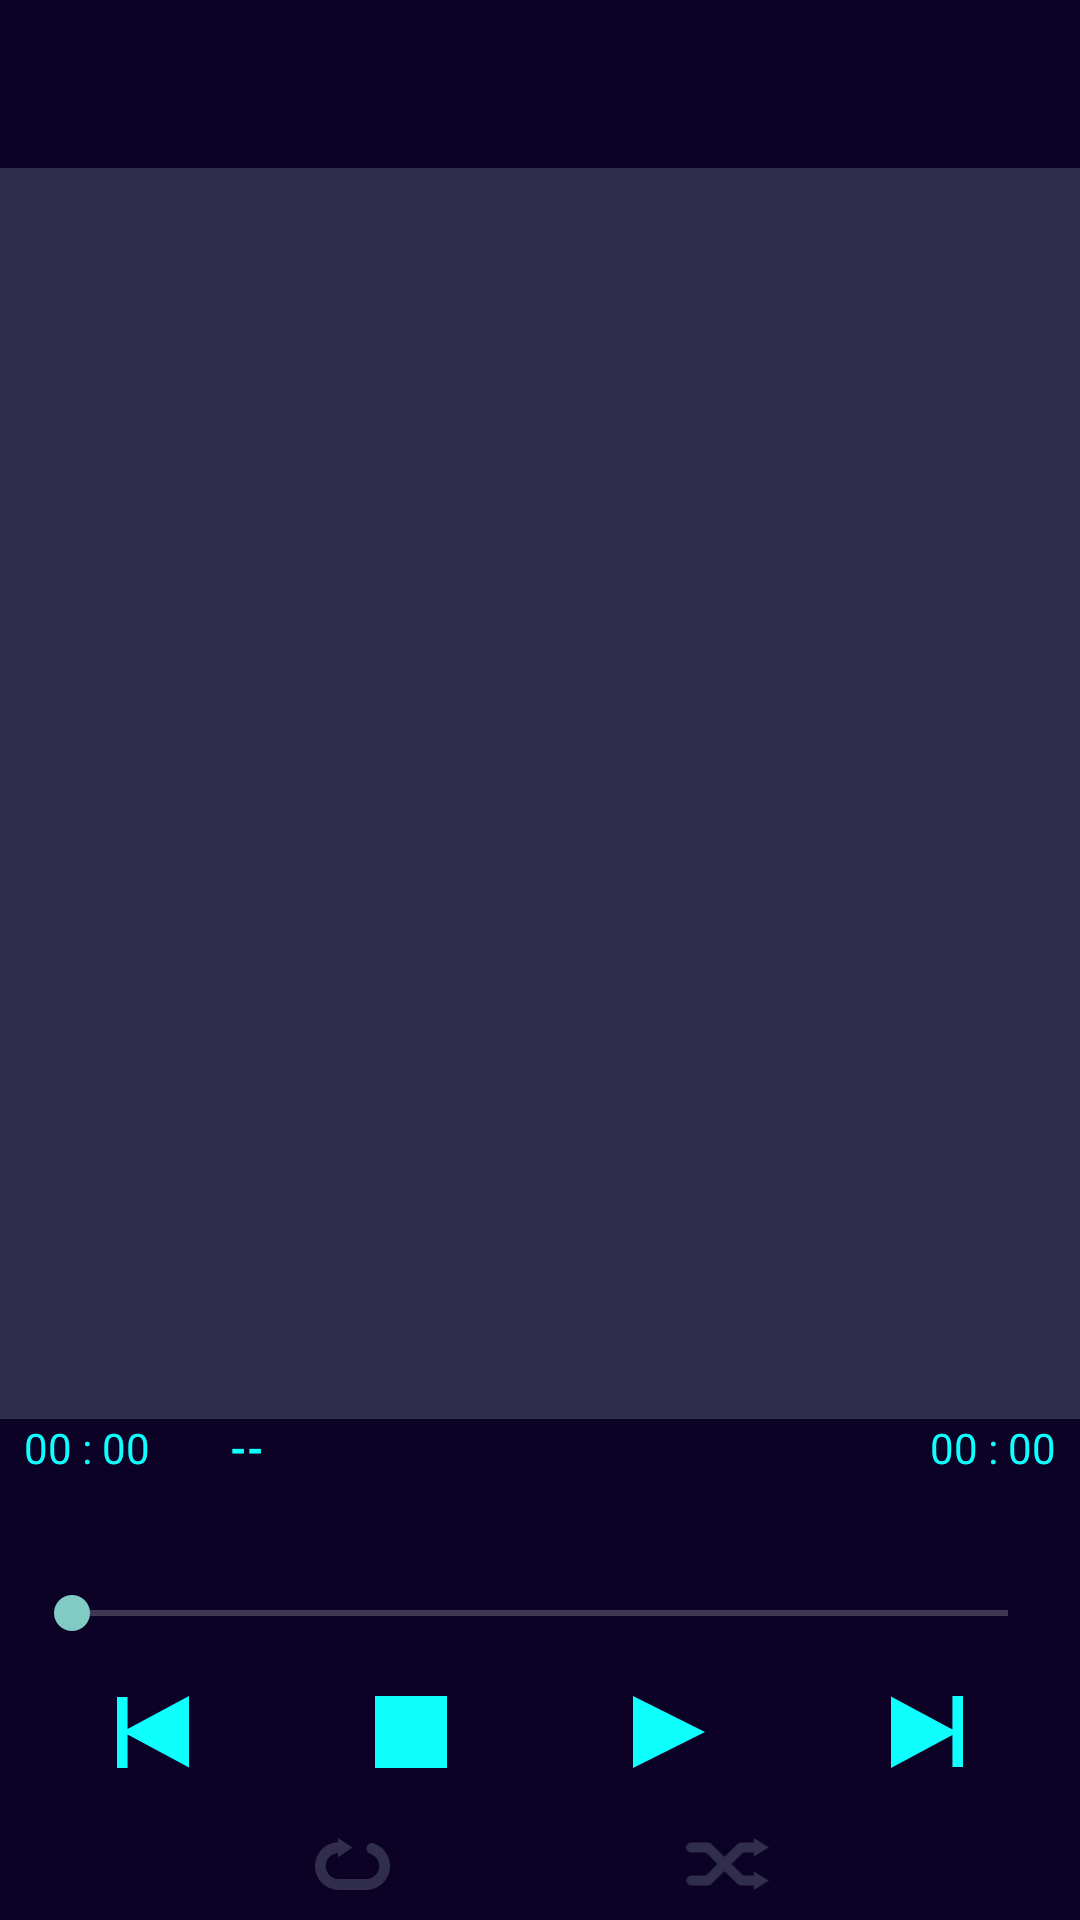

Produce the Android XML layout that renders to this screen, including the resource entries it uses.
<!-- AndroidManifest.xml: activity theme Theme.AppCompat.NoActionBar -->
<!-- res/layout/activity_raw_audio.xml -->
<?xml version="1.0" encoding="utf-8"?>
<LinearLayout
    xmlns:android="http://schemas.android.com/apk/res/android"
    xmlns:app="http://schemas.android.com/apk/res-auto"
    xmlns:tools="http://schemas.android.com/tools"
    android:layout_width="match_parent"
    android:layout_height="match_parent"
    android:orientation="vertical"
    android:weightSum="7"
    android:background="@color/colorPrimaryLight"
    tools:context=".activities.RawAudioActivity">

    
    <include
        layout="@layout/app_bar_raw_audio"
        android:id="@+id/app_bar_raw_audio"/>

    <android.support.v7.widget.RecyclerView
        android:id="@+id/rv_RawAudio"
        android:layout_width="match_parent"
        android:layout_height="0dp"
        android:layout_weight="5"
        tools:listitem="@layout/item_song"/>

    <LinearLayout
        android:layout_width="match_parent"
        android:layout_height="0dp"
        android:layout_weight="2"
        android:weightSum="4"
        android:paddingStart="@dimen/eight_dp"
        android:paddingEnd="@dimen/eight_dp"
        android:background="@color/colorPrimary"
        android:orientation="vertical">

        <LinearLayout
            android:id="@+id/status_audio"
            android:layout_width="match_parent"
            android:layout_height="0dp"
            android:layout_weight="1"
            android:weightSum="5"
            android:orientation="horizontal">

            <TextView
                android:id="@+id/tv_Maxtime"
                android:layout_width="0dp"
                android:layout_height="wrap_content"
                android:textColor="@color/textClr"
                android:layout_weight="1"
                android:text="00 : 00"/>

            
            <TextView
                android:id="@+id/tv_SongName"
                android:layout_width="0dp"
                android:layout_height="wrap_content"
                android:layout_weight="3"
                android:textStyle="bold"
                android:textColor="@color/textClr"
                android:ellipsize="marquee"
                android:marqueeRepeatLimit="marquee_forever"
                android:singleLine="true"
                android:text="--"/>

            <TextView
                android:id="@+id/tv_Currenttime"
                android:layout_width="0dp"
                android:layout_height="wrap_content"
                android:layout_weight="1"
                android:textColor="@color/textClr"
                android:textAlignment="textEnd"
                android:text="00 : 00"/>

        </LinearLayout>

        <SeekBar
            android:id="@+id/seekbar_mplayer"
            android:layout_width="match_parent"
            android:layout_height="wrap_content"
            android:layout_weight="1"/>

        <LinearLayout
            android:id="@+id/action_audio"
            android:layout_width="match_parent"
            android:layout_height="0dp"
            android:layout_weight="1"
            android:weightSum="4"
            android:orientation="horizontal">

            <ImageButton
                android:id="@+id/btn_PreviousSong"
                android:layout_width="wrap_content"
                android:layout_height="wrap_content"
                android:layout_weight="1"
                android:background="@android:color/transparent"
                android:src="@drawable/ic_prvs_btn"/>

            <ImageButton
                android:id="@+id/btn_stopSong"
                android:layout_width="wrap_content"
                android:layout_height="wrap_content"
                android:layout_weight="1"
                android:background="@android:color/transparent"
                android:src="@drawable/ic_stop_btn"/>

            <ImageButton
                android:id="@+id/btn_playORpauseSong"
                android:layout_width="wrap_content"
                android:layout_height="wrap_content"
                android:layout_weight="1"
                android:background="@android:color/transparent"
                android:src="@drawable/ic_play_btn"/>

            <ImageButton
                android:id="@+id/btn_nextSong"
                android:layout_width="wrap_content"
                android:layout_height="wrap_content"
                android:layout_weight="1"
                android:background="@android:color/transparent"
                android:src="@drawable/ic_next_btn" />

        </LinearLayout>

        <LinearLayout
            android:layout_width="match_parent"
            android:layout_height="0dp"
            android:layout_weight="1"
            android:weightSum="2"
            android:orientation="horizontal"
            android:layout_marginStart="47dp"
            android:layout_marginEnd="47dp">

             
            <ImageButton
                android:id="@+id/ib_repeat"
                android:layout_width="0dp"
                android:layout_height="wrap_content"
                android:layout_weight="1"
                android:scaleType="fitCenter"
                android:backgroundTint="@android:color/transparent"
                android:src="@drawable/ic_repeat_off" />

            <ImageButton
                android:id="@+id/ib_shuffle"
                android:layout_width="0dp"
                android:layout_height="wrap_content"
                android:layout_weight="1"
                android:scaleType="fitCenter"
                android:backgroundTint="@android:color/transparent"
                android:src="@drawable/ic_shuffle_off" />

        </LinearLayout>

    </LinearLayout>

</LinearLayout>
<!-- res/layout/app_bar_raw_audio.xml (included above) -->
<?xml version="1.0" encoding="utf-8"?>
<android.support.v7.widget.Toolbar xmlns:android="http://schemas.android.com/apk/res/android"
    android:layout_width="match_parent"
    android:layout_height="wrap_content"
    xmlns:app="http://schemas.android.com/apk/res-auto"
    app:theme="@style/CustomActionBarAudio"
    app:popupTheme="@style/CustomActionBarAudio.Popup">

</android.support.v7.widget.Toolbar>
<!-- res/layout/item_song.xml (included above) -->
<?xml version="1.0" encoding="utf-8"?>
<LinearLayout xmlns:android="http://schemas.android.com/apk/res/android"
    android:layout_width="match_parent"
    android:layout_height="wrap_content"
    android:orientation="vertical"
    android:layout_margin="@dimen/four_dp">

    <TextView
        android:id="@+id/song_title"
        android:layout_width="match_parent"
        android:layout_height="wrap_content"
        android:textSize="20sp"
        android:textStyle="bold"
        android:textColor="@color/textClr"
        android:text="title"/>

    <TextView
        android:id="@+id/song_artist"
        android:layout_width="match_parent"
        android:layout_height="wrap_content"
        android:textSize="16sp"
        android:textColor="@color/textClr"
        android:text="artist"/>

</LinearLayout>
<!-- resources referenced by this layout -->
<resources>
  <color name="colorPrimary">#0b0225</color>
  <color name="colorPrimaryLight">#312d4d</color>
  <color name="textClr">#0fffff</color>
  <dimen name="eight_dp">8dp</dimen>
  <dimen name="four_dp">4dp</dimen>
  <!-- drawable ic_next_btn (drawable) -->
  <vector android:height="24dp" android:viewportHeight="116.75"
      android:viewportWidth="108.99" android:width="24dp" xmlns:android="http://schemas.android.com/apk/res/android">
      <path android:fillColor="#0fffff" android:pathData="M0,116.75l92.99,-53.69l0,51.94l16,0l0,-115l-16,0l0,54.44l-92.99,-53.69l0,116z"/>
  </vector>
  <!-- drawable ic_play_btn (drawable) -->
  <vector android:height="24dp" android:viewportHeight="116"
      android:viewportWidth="100.46" android:width="24dp" xmlns:android="http://schemas.android.com/apk/res/android">
      <path android:fillColor="#0fffff" android:pathData="M100.46,58l-100.46,-58l0,116l100.46,-58z"/>
  </vector>
  <!-- drawable ic_prvs_btn (drawable) -->
  <vector android:height="24dp" android:viewportHeight="116.75"
      android:viewportWidth="108.99" android:width="24dp" xmlns:android="http://schemas.android.com/apk/res/android">
      <path android:fillColor="#0fffff" android:pathData="M108.99,0l-92.99,53.69l0,-51.94l-16,0l0,115l16,0l0,-54.44l92.99,53.69l0,-116z"/>
  </vector>
  <!-- drawable ic_repeat_off (drawable) -->
  <vector android:height="64dp" android:viewportHeight="64"
      android:viewportWidth="93.44" android:width="93dp" xmlns:android="http://schemas.android.com/apk/res/android">
      <path android:fillColor="#312d4d" android:pathData="M64,12.86h0a6.79,6.79 0,0 0,4.82 6.44A16,16 0,0 1,80 35.37C79.56,44 72.15,50.56 63.54,50.56H29.88a16.29,16.29 0,0 1,-16.41 -15,16 16,0 0,1 15.33,-17v5.1L46.72,11.84 28.8,0V5.14A29.46,29.46 0,0 0,0 35.68C0.61,51.6 14.12,64 30.05,64H63.37c16,0 29.58,-12.54 30.06,-28.55a29.48,29.48 0,0 0,-20.75 -29A6.72,6.72 0,0 0,64 12.86Z"/>
  </vector>
  <!-- drawable ic_shuffle_off (drawable) -->
  <vector android:height="64dp" android:viewportHeight="64.17"
      android:viewportWidth="102" android:width="102dp" xmlns:android="http://schemas.android.com/apk/res/android">
      <path android:fillColor="#312d4d" android:pathData="M83.41,46.4H73a6.14,6.14 0,0 1,-4.36 -1.81L56.08,32.08l12.51,-12.5A6.14,6.14 0,0 1,73 17.77H83.41V23L102,11.51 83.41,0V5.43H67.84a6.21,6.21 0,0 0,-4.37 1.8L47.35,23.35l-16,-16a6.17,6.17 0,0 0,-4.36 -1.81H6.17a6.17,6.17 0,0 0,0 12.34H21.82a6.17,6.17 0,0 1,4.36 1.81L38.62,32.08 26.18,44.53a6.2,6.2 0,0 1,-4.36 1.8H6.17a6.18,6.18 0,0 0,0 12.35H26.94a6.17,6.17 0,0 0,4.36 -1.81l16.05,-16L63.47,56.93a6.18,6.18 0,0 0,4.37 1.81H83.41v5.43L102,52.66 83.41,41.15Z"/>
  </vector>
  <!-- drawable ic_stop_btn (drawable) -->
  <vector android:height="24dp" android:viewportHeight="115"
      android:viewportWidth="115" android:width="24dp" xmlns:android="http://schemas.android.com/apk/res/android">
      <path android:fillColor="#0fffff" android:pathData="M0,0h115v115h-115z"/>
  </vector>
  <style name="CustomActionBarAudio" parent="Theme.AppCompat.NoActionBar">
          <item name="android:background">@color/colorPrimary</item>
          <item name="android:textColor">@color/textClr</item>
      </style>
  <style name="CustomActionBarAudio.Popup" parent="Theme.AppCompat.NoActionBar">
          <item name="android:background">@color/colorPrimaryLight</item>
          <item name="android:textColor">@color/textClr</item>
      </style>
</resources>
